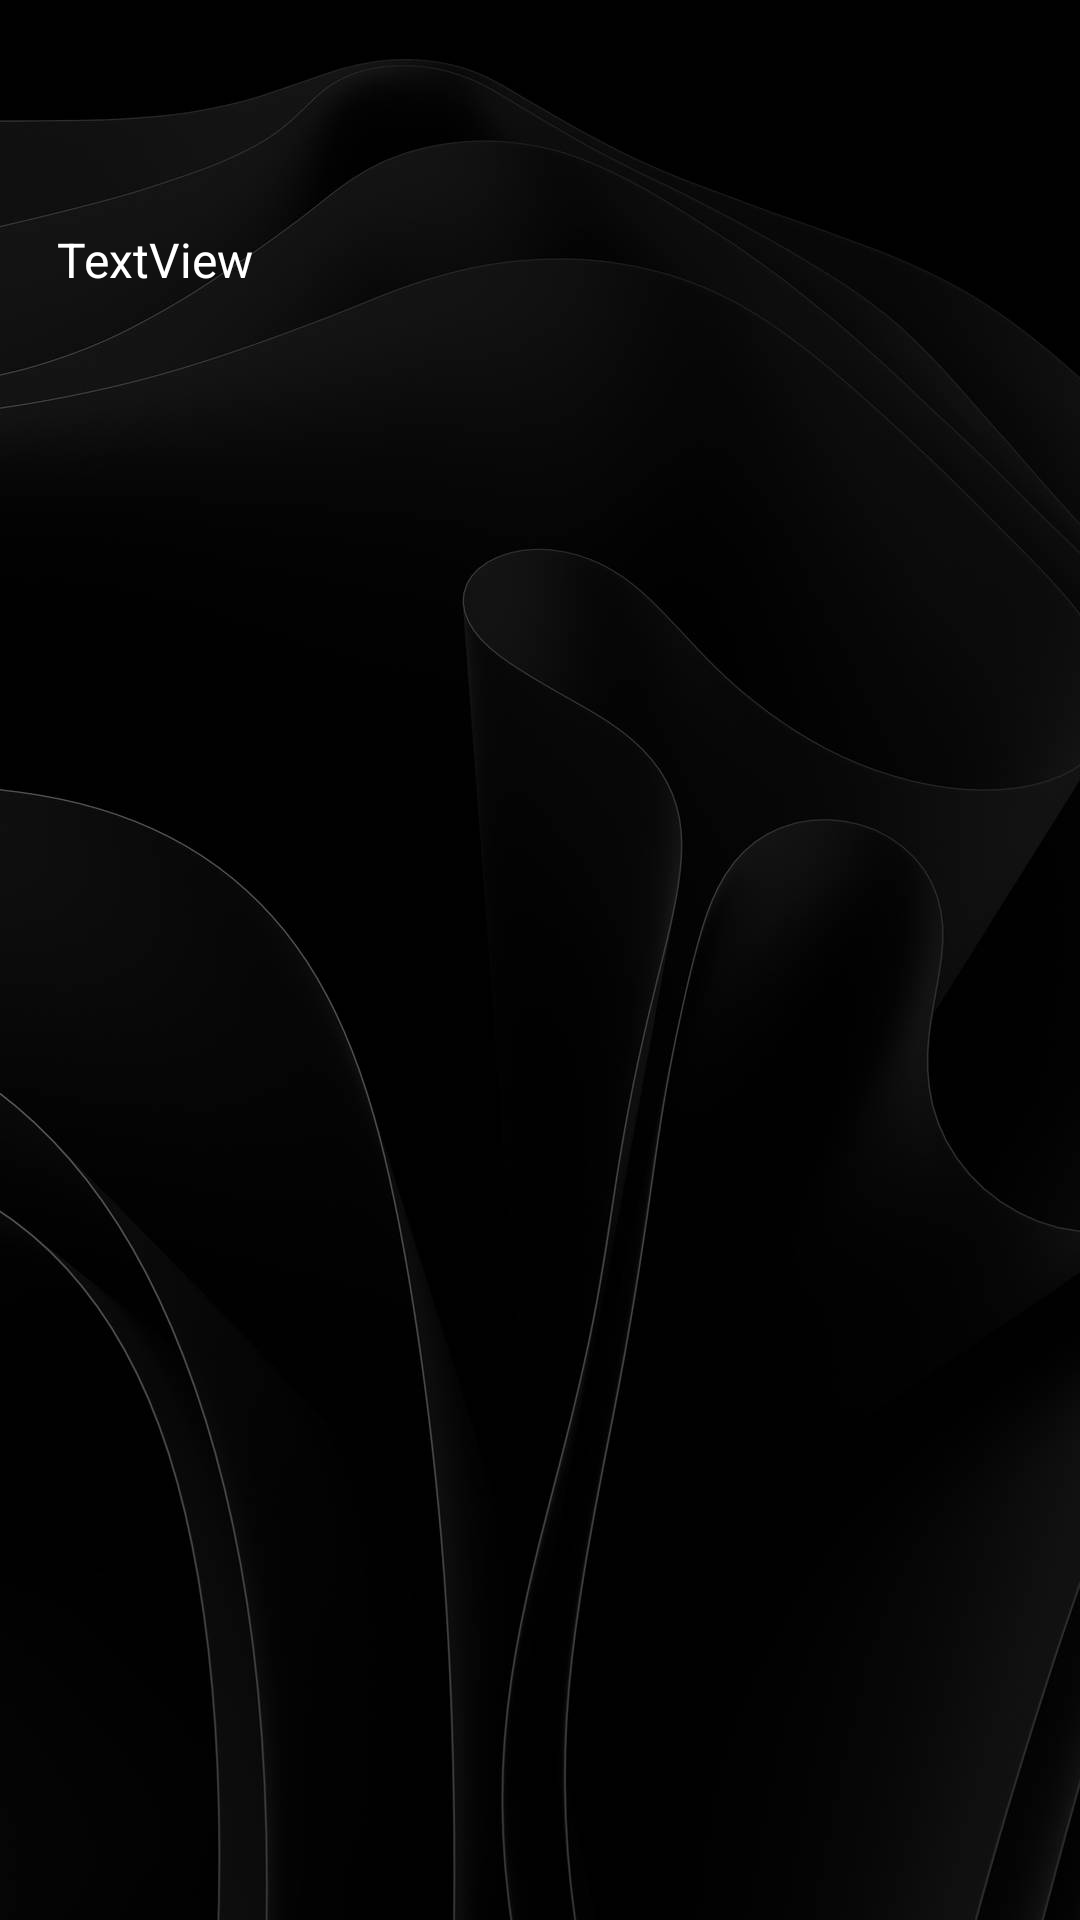

Layout XML and referenced resources for this Android screen:
<!-- AndroidManifest.xml: application theme Theme.InputVariablesAndOperations -->
<!-- res/layout/activity_help.xml -->
<?xml version="1.0" encoding="utf-8"?>
<androidx.constraintlayout.widget.ConstraintLayout xmlns:android="http://schemas.android.com/apk/res/android"
    xmlns:app="http://schemas.android.com/apk/res-auto"
    xmlns:tools="http://schemas.android.com/tools"
    android:layout_width="match_parent"
    android:layout_height="match_parent"
    android:background="@drawable/background"
    tools:context=".helpActivity">

    <TextView
        android:id="@+id/help_text"
        android:layout_width="322dp"
        android:layout_height="489dp"
        android:scrollbars="vertical"
        android:text="TextView"
        android:textColor="@color/white"
        android:textSize="16sp"
        app:layout_constraintBottom_toBottomOf="parent"
        app:layout_constraintEnd_toEndOf="parent"
        app:layout_constraintHorizontal_bias="0.5"
        app:layout_constraintStart_toStartOf="parent"
        app:layout_constraintTop_toTopOf="parent"
        app:layout_constraintVertical_bias="0.5" />
</androidx.constraintlayout.widget.ConstraintLayout>
<!-- resources referenced by this layout -->
<resources>
  <!-- drawable background: png bitmap (drawable, 349567 bytes) -->
  <style name="Theme.InputVariablesAndOperations" parent="Theme.MaterialComponents.DayNight.NoActionBar">
          
          <item name="colorPrimary">@color/purple_500</item>
          <item name="colorPrimaryVariant">@color/purple_700</item>
          <item name="colorOnPrimary">@color/white</item>
          
          <item name="colorSecondary">@color/teal_200</item>
          <item name="colorSecondaryVariant">@color/teal_700</item>
          <item name="colorOnSecondary">@color/black</item>
          
          <item name="android:statusBarColor">?attr/colorPrimaryVariant</item>
          
      </style>
  <!-- not gathered from this repository: default colours our renderer supplied (Android Studio template values) -->
  <color name="purple_500">#FF6200EE</color>
  <color name="purple_700">#FF3700B3</color>
  <color name="teal_200">#FF03DAC5</color>
  <color name="teal_700">#FF018786</color>
  <color name="black">#FF000000</color>
  <color name="white">#FFFFFFFF</color>
</resources>
